5-way image classification set "Clauliflower-Disease-Classification" from GitHub (sourov526/Clauliflower-Disease-Classification); label vocabulary: cauliflower healthy, cauliflower healthy leaf, cauliflower leaf black rot, cauliflower leaf red spot, cauliflower spot rot.

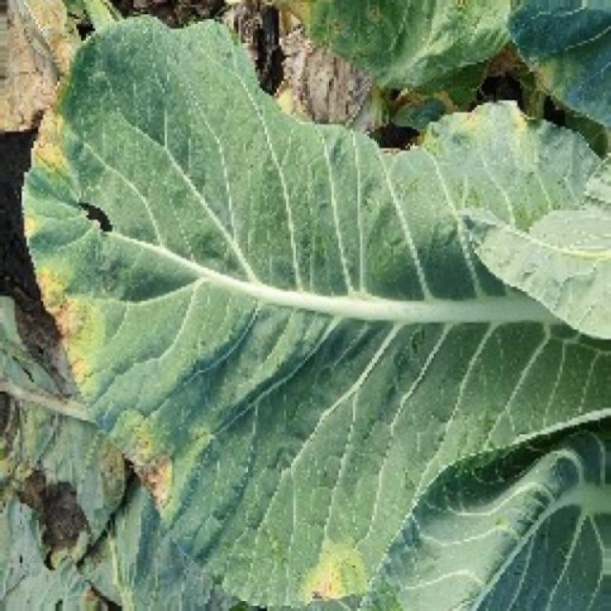
Label: cauliflower leaf black rot

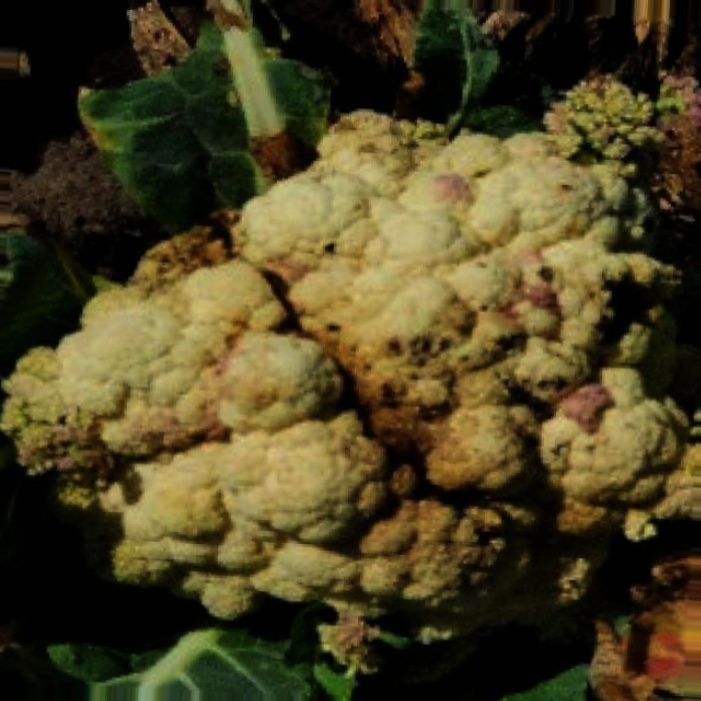
Label: cauliflower spot rot

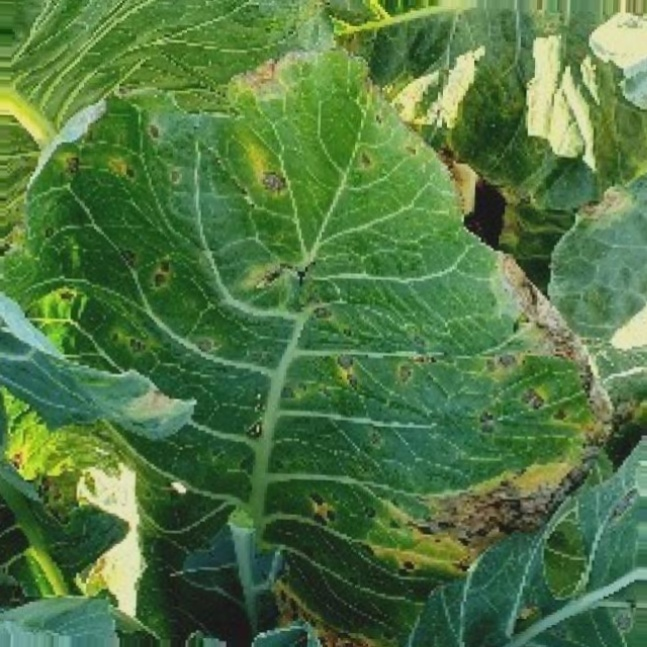
Label: cauliflower leaf red spot

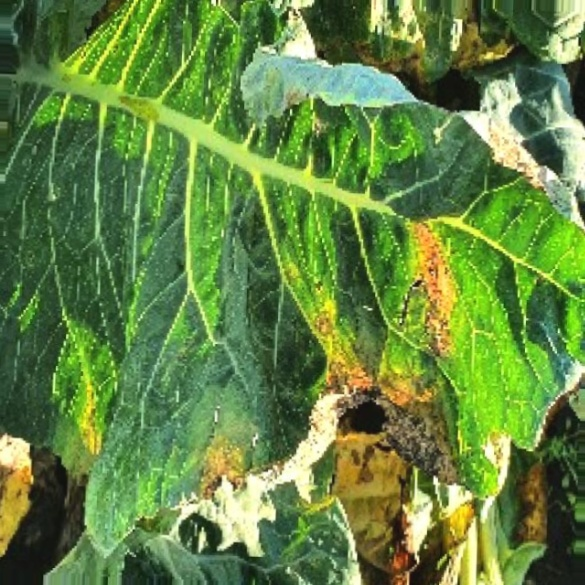
Label: cauliflower leaf black rot

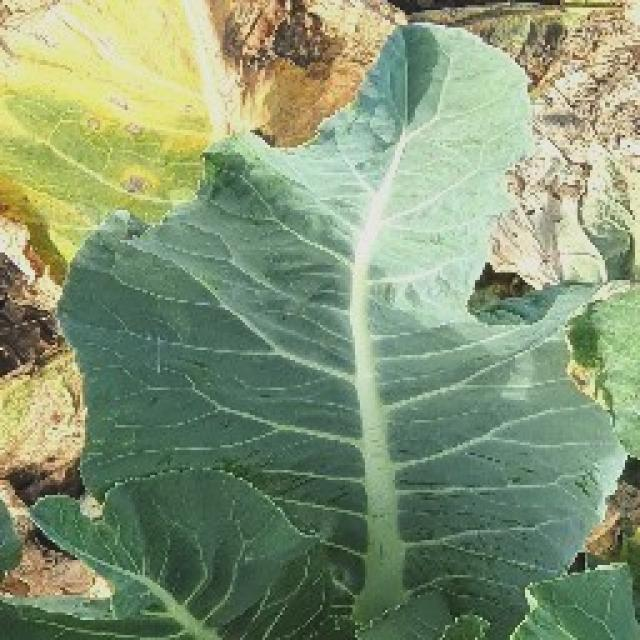
Label: cauliflower healthy leaf

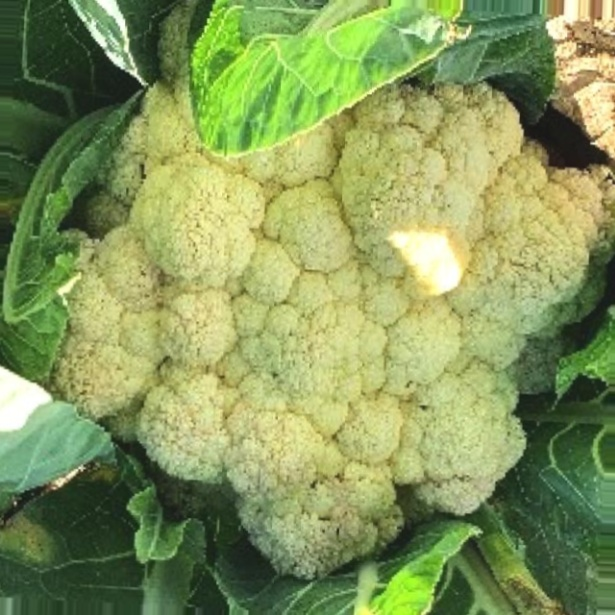
Label: cauliflower healthy
